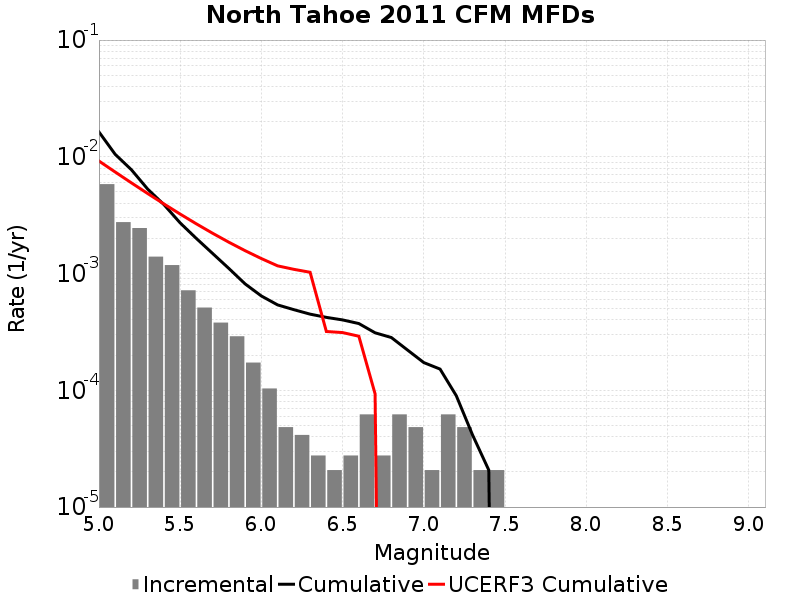

Data behind this chart, as committed beside it:
Magnitude, Incremental Rate, Cumulative Rate, UCERF3 Cumulative Rate
5.05, 0.005831, 0.01633, 0.009205
5.15, 0.002757, 0.0105, 0.007408
5.25, 0.002453, 0.007745, 0.005982
5.35, 0.001396, 0.005293, 0.004848
5.45, 0.001181, 0.003897, 0.003948
5.55, 7.185672E-4, 0.002715, 0.003233
5.65, 5.112882E-4, 0.001997, 0.002664
5.75, 3.800115E-4, 0.001485, 0.002213
5.85, 2.901906E-4, 0.001105, 0.001855
5.95, 1.727325E-4, 8.1529736E-4, 0.00157
6.05, 1.036395E-4, 6.425649E-4, 0.001344
6.15, 4.83651E-5, 5.389254E-4, 0.001164
6.25, 4.1455798E-5, 4.905603E-4, 0.001087
6.35, 2.76372E-5, 4.491045E-4, 0.001026
6.45, 2.0727899E-5, 4.214673E-4, 3.1898255E-4
6.55, 2.76372E-5, 4.007394E-4, 3.122807E-4
6.65, 6.21837E-5, 3.731022E-4, 2.905824E-4
6.75, 2.76372E-5, 3.109185E-4, 9.333692E-5
6.85, 6.21837E-5, 2.832813E-4, 0.0
6.95, 4.83651E-5, 2.210976E-4, 0.0
7.05, 2.0727899E-5, 1.727325E-4, 0.0
7.15, 6.21837E-5, 1.5200459E-4, 0.0
7.25, 4.83651E-5, 8.98209E-5, 0.0
7.35, 2.0727899E-5, 4.1455798E-5, 0.0
7.45, 2.0727899E-5, 2.0727899E-5, 0.0
7.55, 0.0, 0.0, 0.0
7.65, 0.0, 0.0, 0.0
7.75, 0.0, 0.0, 0.0
7.85, 0.0, 0.0, 0.0
7.95, 0.0, 0.0, 0.0
8.05, 0.0, 0.0, 0.0
8.15, 0.0, 0.0, 0.0
8.25, 0.0, 0.0, 0.0
8.35, 0.0, 0.0, 0.0
8.45, 0.0, 0.0, 0.0
8.55, 0.0, 0.0, 0.0
8.65, 0.0, 0.0, 0.0
8.75, 0.0, 0.0, 0.0
8.85, 0.0, 0.0, 0.0
8.95, 0.0, 0.0, 0.0
9.05, 0.0, 0.0, 0.0
